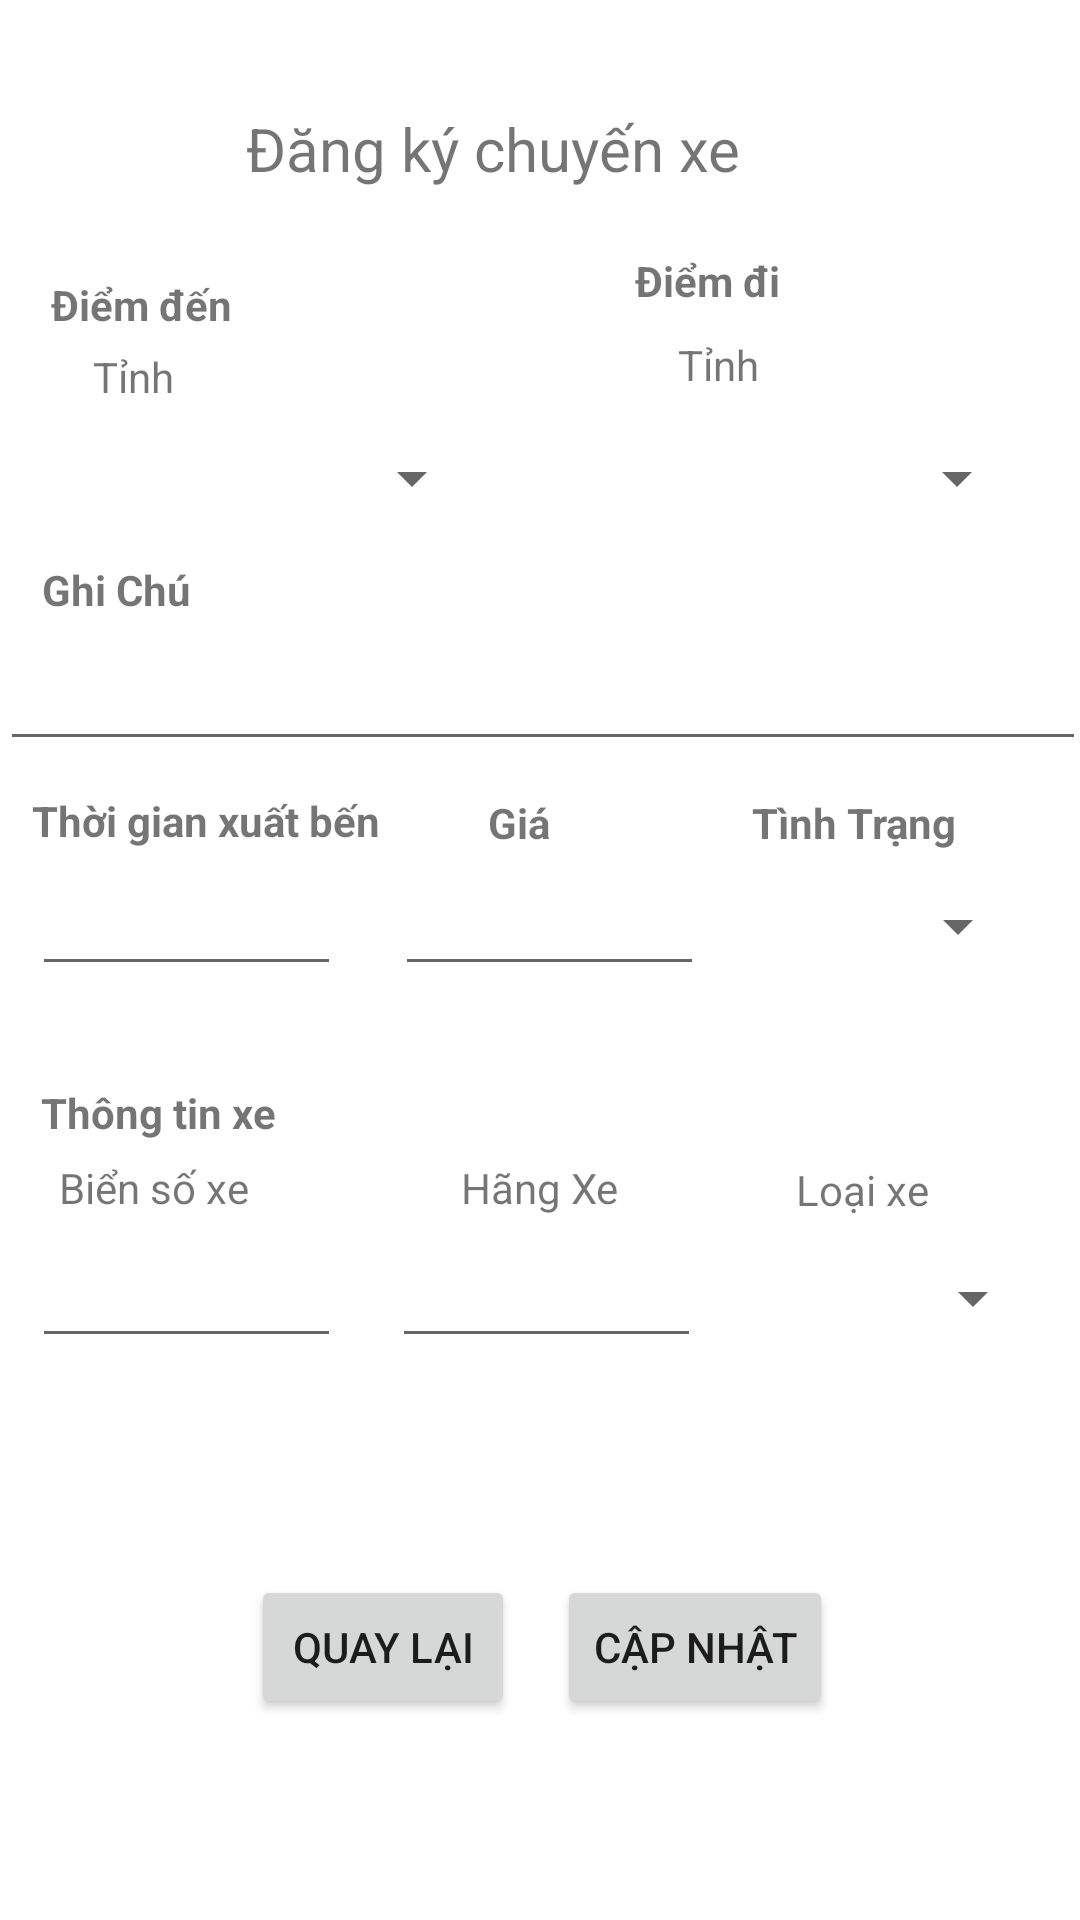

Write the Android layout XML for this screen, with the resource values it uses.
<!-- AndroidManifest.xml: application theme Theme.AppTheoDoiXe -->
<!-- res/layout/activity_dang_ky_xe.xml -->
<?xml version="1.0" encoding="utf-8"?>
<androidx.constraintlayout.widget.ConstraintLayout xmlns:android="http://schemas.android.com/apk/res/android"
    xmlns:app="http://schemas.android.com/apk/res-auto"
    xmlns:tools="http://schemas.android.com/tools"
    android:layout_width="match_parent"
    android:layout_height="match_parent"
    tools:context=".DangKyXe">

    <TextView
        android:id="@+id/textView19"
        android:layout_width="wrap_content"
        android:layout_height="wrap_content"
        android:layout_marginTop="36dp"
        android:text="Đăng ký chuyến xe"
        android:textSize="20dp"
        app:layout_constraintEnd_toEndOf="parent"
        app:layout_constraintHorizontal_bias="0.42"
        app:layout_constraintStart_toStartOf="parent"
        app:layout_constraintTop_toTopOf="parent" />

    <Spinner
        android:id="@+id/spdkTinhDen"
        android:layout_width="147dp"
        android:layout_height="31dp"
        android:layout_marginTop="144dp"
        app:layout_constraintEnd_toEndOf="parent"
        app:layout_constraintHorizontal_bias="0.068"
        app:layout_constraintStart_toStartOf="parent"
        app:layout_constraintTop_toTopOf="parent" />

    <TextView
        android:layout_width="wrap_content"
        android:layout_height="wrap_content"
        android:layout_marginTop="84dp"
        android:text="Điểm đi"
        android:textStyle="bold"
        app:layout_constraintEnd_toEndOf="parent"
        app:layout_constraintHorizontal_bias="0.679"
        app:layout_constraintStart_toStartOf="parent"
        app:layout_constraintTop_toTopOf="parent" />

    <TextView
        android:id="@+id/textView18"
        android:layout_width="wrap_content"
        android:layout_height="wrap_content"
        android:layout_marginTop="112dp"
        android:text="Tỉnh"
        app:layout_constraintEnd_toEndOf="parent"
        app:layout_constraintHorizontal_bias="0.679"
        app:layout_constraintStart_toStartOf="parent"
        app:layout_constraintTop_toTopOf="parent" />

    <TextView
        android:id="@+id/textView21"
        android:layout_width="wrap_content"
        android:layout_height="wrap_content"
        android:layout_marginTop="116dp"
        android:text="Tỉnh"
        app:layout_constraintEnd_toEndOf="parent"
        app:layout_constraintHorizontal_bias="0.093"
        app:layout_constraintStart_toStartOf="parent"
        app:layout_constraintTop_toTopOf="parent" />

    <Spinner
        android:id="@+id/spdkTinhDi"
        android:layout_width="147dp"
        android:layout_height="31dp"
        android:layout_marginTop="144dp"
        app:layout_constraintEnd_toEndOf="parent"
        app:layout_constraintHorizontal_bias="0.92"
        app:layout_constraintStart_toStartOf="parent"
        app:layout_constraintTop_toTopOf="parent" />

    <TextView
        android:id="@+id/textView16"
        android:layout_width="wrap_content"
        android:layout_height="wrap_content"
        android:layout_marginTop="92dp"
        android:text="Điểm đến"
        android:textStyle="bold"
        app:layout_constraintEnd_toEndOf="parent"
        app:layout_constraintHorizontal_bias="0.057"
        app:layout_constraintStart_toStartOf="parent"
        app:layout_constraintTop_toTopOf="parent" />

    <TextView
        android:layout_width="wrap_content"
        android:layout_height="wrap_content"
        android:text="Thời gian xuất bến"
        android:textStyle="bold"
        app:layout_constraintBottom_toBottomOf="parent"
        app:layout_constraintEnd_toEndOf="parent"
        app:layout_constraintHorizontal_bias="0.044"
        app:layout_constraintStart_toStartOf="parent"
        app:layout_constraintTop_toTopOf="parent"
        app:layout_constraintVertical_bias="0.425" />

    <TextView
        android:id="@+id/textView13"
        android:layout_width="wrap_content"
        android:layout_height="wrap_content"
        android:text="Thông tin xe"
        android:textStyle="bold"
        app:layout_constraintBottom_toBottomOf="parent"
        app:layout_constraintEnd_toEndOf="parent"
        app:layout_constraintHorizontal_bias="0.048"
        app:layout_constraintStart_toStartOf="parent"
        app:layout_constraintTop_toTopOf="parent"
        app:layout_constraintVertical_bias="0.582" />

    <EditText
        android:id="@+id/etdkThoiGian"
        android:layout_width="103dp"
        android:layout_height="40dp"
        android:ems="10"
        android:inputType="textPersonName"
        app:layout_constraintBottom_toBottomOf="parent"
        app:layout_constraintEnd_toEndOf="parent"
        app:layout_constraintHorizontal_bias="0.042"
        app:layout_constraintStart_toStartOf="parent"
        app:layout_constraintTop_toTopOf="parent"
        app:layout_constraintVertical_bias="0.481" />

    <EditText
        android:id="@+id/etdkHangXe"
        android:layout_width="103dp"
        android:layout_height="40dp"
        android:ems="10"
        android:inputType="textPersonName"
        app:layout_constraintBottom_toBottomOf="parent"
        app:layout_constraintEnd_toEndOf="parent"
        app:layout_constraintHorizontal_bias="0.509"
        app:layout_constraintStart_toStartOf="parent"
        app:layout_constraintTop_toTopOf="parent"
        app:layout_constraintVertical_bias="0.688" />

    <TextView
        android:id="@+id/textView23"
        android:layout_width="wrap_content"
        android:layout_height="wrap_content"
        android:text="Loại xe"
        app:layout_constraintBottom_toBottomOf="parent"
        app:layout_constraintEnd_toEndOf="parent"
        app:layout_constraintHorizontal_bias="0.841"
        app:layout_constraintStart_toStartOf="parent"
        app:layout_constraintTop_toTopOf="parent"
        app:layout_constraintVertical_bias="0.623" />

    <TextView
        android:id="@+id/textView22"
        android:layout_width="wrap_content"
        android:layout_height="wrap_content"
        android:text="Hãng Xe"
        app:layout_constraintBottom_toBottomOf="parent"
        app:layout_constraintEnd_toEndOf="parent"
        app:layout_constraintStart_toStartOf="parent"
        app:layout_constraintTop_toTopOf="parent"
        app:layout_constraintVertical_bias="0.622" />

    <EditText
        android:id="@+id/etdkBienSoXe"
        android:layout_width="103dp"
        android:layout_height="40dp"
        android:ems="10"
        android:inputType="textPersonName"
        app:layout_constraintBottom_toBottomOf="parent"
        app:layout_constraintEnd_toEndOf="parent"
        app:layout_constraintHorizontal_bias="0.042"
        app:layout_constraintStart_toStartOf="parent"
        app:layout_constraintTop_toTopOf="parent"
        app:layout_constraintVertical_bias="0.688" />

    <TextView
        android:id="@+id/textView14"
        android:layout_width="wrap_content"
        android:layout_height="wrap_content"
        android:text="Biển số xe"
        app:layout_constraintBottom_toBottomOf="parent"
        app:layout_constraintEnd_toEndOf="parent"
        app:layout_constraintHorizontal_bias="0.066"
        app:layout_constraintStart_toStartOf="parent"
        app:layout_constraintTop_toTopOf="parent"
        app:layout_constraintVertical_bias="0.622" />

    <Spinner
        android:id="@+id/spdkLoaiXe"
        android:layout_width="103dp"
        android:layout_height="40dp"
        app:layout_constraintBottom_toBottomOf="parent"
        app:layout_constraintEnd_toEndOf="parent"
        app:layout_constraintHorizontal_bias="0.954"
        app:layout_constraintStart_toStartOf="parent"
        app:layout_constraintTop_toTopOf="parent"
        app:layout_constraintVertical_bias="0.688" />

    <Button
        android:id="@+id/btndkCapNhat"
        android:layout_width="wrap_content"
        android:layout_height="wrap_content"
        android:text="Cập nhật"
        app:layout_constraintBottom_toBottomOf="parent"
        app:layout_constraintEnd_toEndOf="parent"
        app:layout_constraintHorizontal_bias="0.693"
        app:layout_constraintStart_toStartOf="parent"
        app:layout_constraintTop_toTopOf="parent"
        app:layout_constraintVertical_bias="0.887" />

    <Button
        android:id="@+id/btndkQuayLai"
        android:layout_width="wrap_content"
        android:layout_height="wrap_content"
        android:text="Quay lại"
        app:layout_constraintBottom_toBottomOf="parent"
        app:layout_constraintEnd_toEndOf="parent"
        app:layout_constraintHorizontal_bias="0.308"
        app:layout_constraintStart_toStartOf="parent"
        app:layout_constraintTop_toTopOf="parent"
        app:layout_constraintVertical_bias="0.887" />

    <TextView
        android:id="@+id/ok"
        android:layout_width="wrap_content"
        android:layout_height="wrap_content"
        android:text="Giá"
        android:textStyle="bold"
        app:layout_constraintBottom_toBottomOf="parent"
        app:layout_constraintEnd_toEndOf="parent"
        app:layout_constraintHorizontal_bias="0.479"
        app:layout_constraintStart_toStartOf="parent"
        app:layout_constraintTop_toTopOf="parent"
        app:layout_constraintVertical_bias="0.426" />

    <EditText
        android:id="@+id/etdkGia"
        android:layout_width="103dp"
        android:layout_height="40dp"
        android:ems="10"
        android:inputType="textPersonName"
        app:layout_constraintBottom_toBottomOf="parent"
        app:layout_constraintEnd_toEndOf="parent"
        app:layout_constraintHorizontal_bias="0.512"
        app:layout_constraintStart_toStartOf="parent"
        app:layout_constraintTop_toTopOf="parent"
        app:layout_constraintVertical_bias="0.481" />

    <TextView
        android:id="@+id/textView15"
        android:layout_width="wrap_content"
        android:layout_height="wrap_content"
        android:text="Tình Trạng"
        android:textStyle="bold"
        app:layout_constraintBottom_toBottomOf="parent"
        app:layout_constraintEnd_toEndOf="parent"
        app:layout_constraintHorizontal_bias="0.859"
        app:layout_constraintStart_toStartOf="parent"
        app:layout_constraintTop_toTopOf="parent"
        app:layout_constraintVertical_bias="0.426" />

    <Spinner
        android:id="@+id/spdkTinhTrang"
        android:layout_width="103dp"
        android:layout_height="40dp"
        app:layout_constraintBottom_toBottomOf="parent"
        app:layout_constraintEnd_toEndOf="parent"
        app:layout_constraintHorizontal_bias="0.935"
        app:layout_constraintStart_toStartOf="parent"
        app:layout_constraintTop_toTopOf="parent"
        app:layout_constraintVertical_bias="0.481" />

    <TextView
        android:id="@+id/textView17"
        android:layout_width="wrap_content"
        android:layout_height="wrap_content"
        android:text="Ghi Chú"
        android:textStyle="bold"
        app:layout_constraintBottom_toBottomOf="parent"
        app:layout_constraintEnd_toEndOf="parent"
        app:layout_constraintHorizontal_bias="0.045"
        app:layout_constraintStart_toStartOf="parent"
        app:layout_constraintTop_toTopOf="parent"
        app:layout_constraintVertical_bias="0.301" />

    <EditText
        android:id="@+id/etdkGhiChu"
        android:layout_width="362dp"
        android:layout_height="42dp"
        android:ems="10"
        android:inputType="textPersonName"
        app:layout_constraintBottom_toBottomOf="parent"
        app:layout_constraintEnd_toEndOf="parent"
        app:layout_constraintHorizontal_bias="0.326"
        app:layout_constraintStart_toStartOf="parent"
        app:layout_constraintTop_toTopOf="parent"
        app:layout_constraintVertical_bias="0.354" />

</androidx.constraintlayout.widget.ConstraintLayout>
<!-- resources referenced by this layout -->
<resources>
  <style name="Theme.AppTheoDoiXe" parent="Theme.MaterialComponents.DayNight.DarkActionBar">
          
          <item name="colorPrimary">@color/purple_500</item>
          <item name="colorPrimaryVariant">@color/purple_700</item>
          <item name="colorOnPrimary">@color/white</item>
          
          <item name="colorSecondary">@color/teal_200</item>
          <item name="colorSecondaryVariant">@color/teal_700</item>
          <item name="colorOnSecondary">@color/black</item>
          
          <item name="android:statusBarColor">?attr/colorPrimaryVariant</item>
          
      </style>
  <!-- not gathered from this repository: default colours our renderer supplied (Android Studio template values) -->
  <color name="purple_500">#FF6200EE</color>
  <color name="purple_700">#FF3700B3</color>
  <color name="teal_200">#FF03DAC5</color>
  <color name="teal_700">#FF018786</color>
  <color name="black">#FF000000</color>
  <color name="white">#FFFFFFFF</color>
</resources>
